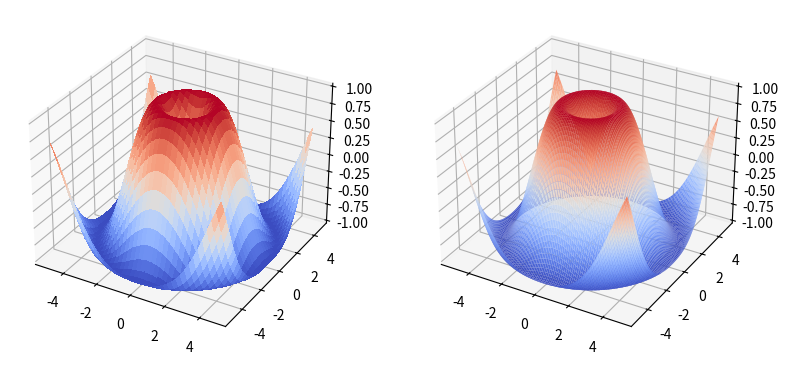

This chart was generated by the following Python code:
import matplotlib.pyplot as plt
from matplotlib import cm
import numpy as np
from mpl_toolkits.mplot3d.axes3d import get_test_data
# rejestrowanie projekcji 3d.
from mpl_toolkits.mplot3d import Axes3D


# szerokość 2 razy większa niż wysokość
fig = plt.figure( figsize =plt.figaspect( 0.5 ))
#===============
# Pierwszy wykres
#===============
# osie dla pierwszego wykresu
ax = fig.add_subplot( 1 , 2 , 1 , projection = '3d' )
X = np.arange(- 5 , 5 , 0.25 )
Y = np.arange(- 5 , 5 , 0.25 )
X, Y = np.meshgrid(X, Y)
R = np.sqrt(X** 2 + Y** 2 )
Z = np.sin(R)
surf = ax.plot_surface(X, Y, Z, rstride = 1 , cstride = 1 ,
cmap = cm.coolwarm,
linewidth = 0 , antialiased = False )

#drugi
ax = fig.add_subplot( 1 , 2 , 2 , projection = '3d' )
X = np.arange(- 5 , 5 , 0.1 )
Y = np.arange(- 5 , 5 , 0.1 )
X, Y = np.meshgrid(X, Y)
R = np.sqrt(X** 2 + Y** 2 )
Z = np.sin(R)
surf = ax.plot_surface(X, Y, Z, rstride = 1 , cstride = 1 ,
cmap = cm.coolwarm,
linewidth = 0 , antialiased = True )
plt.show()